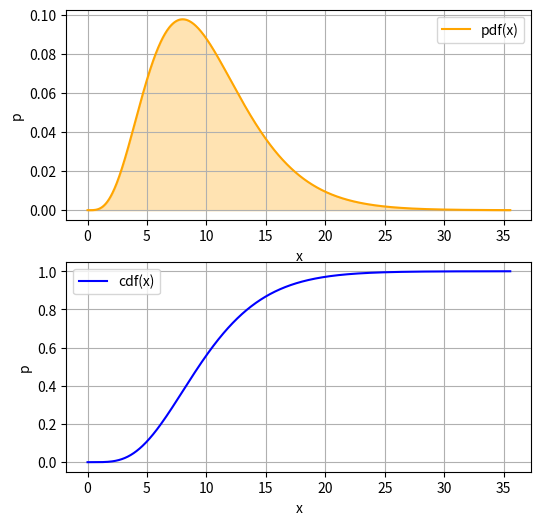
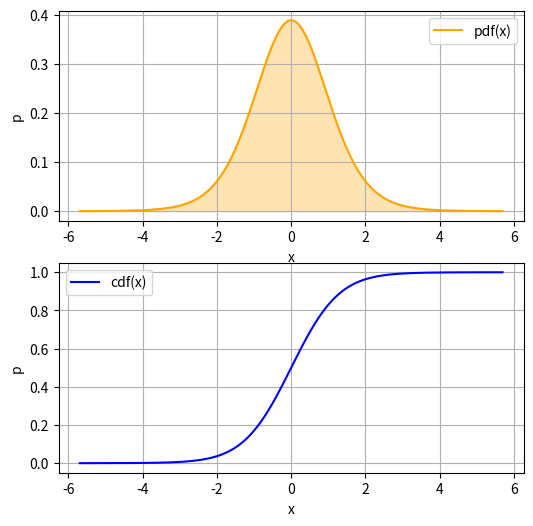
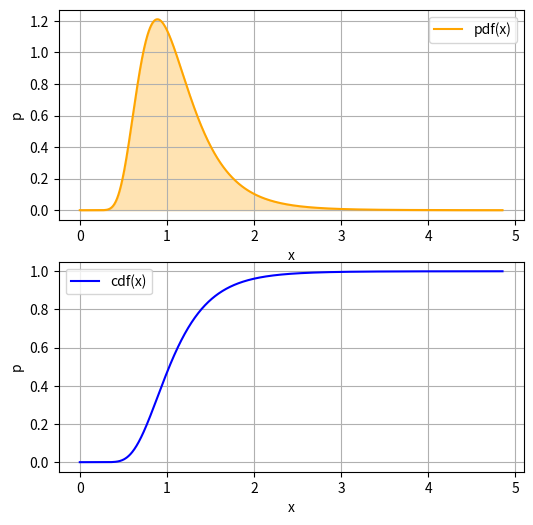
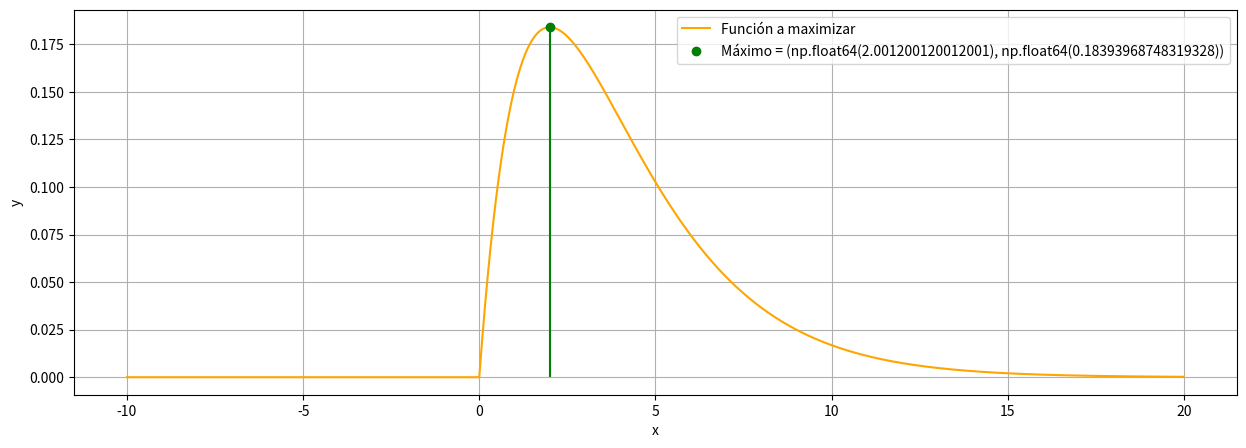
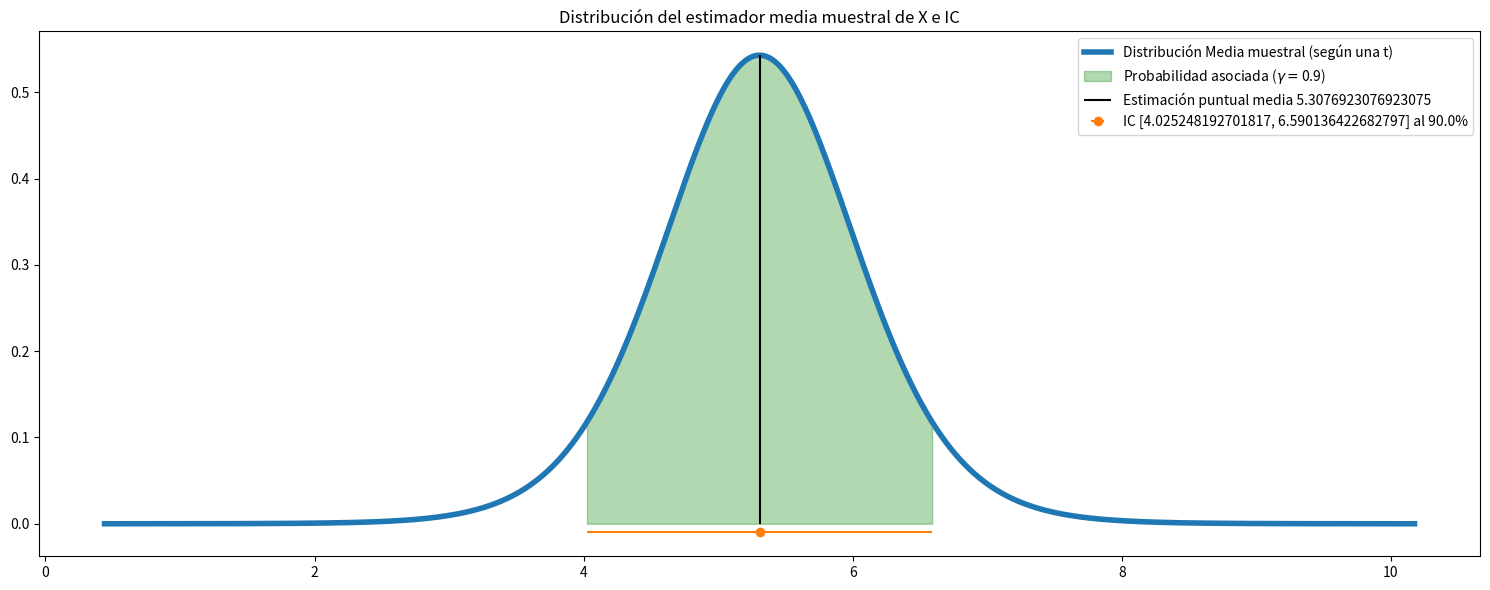
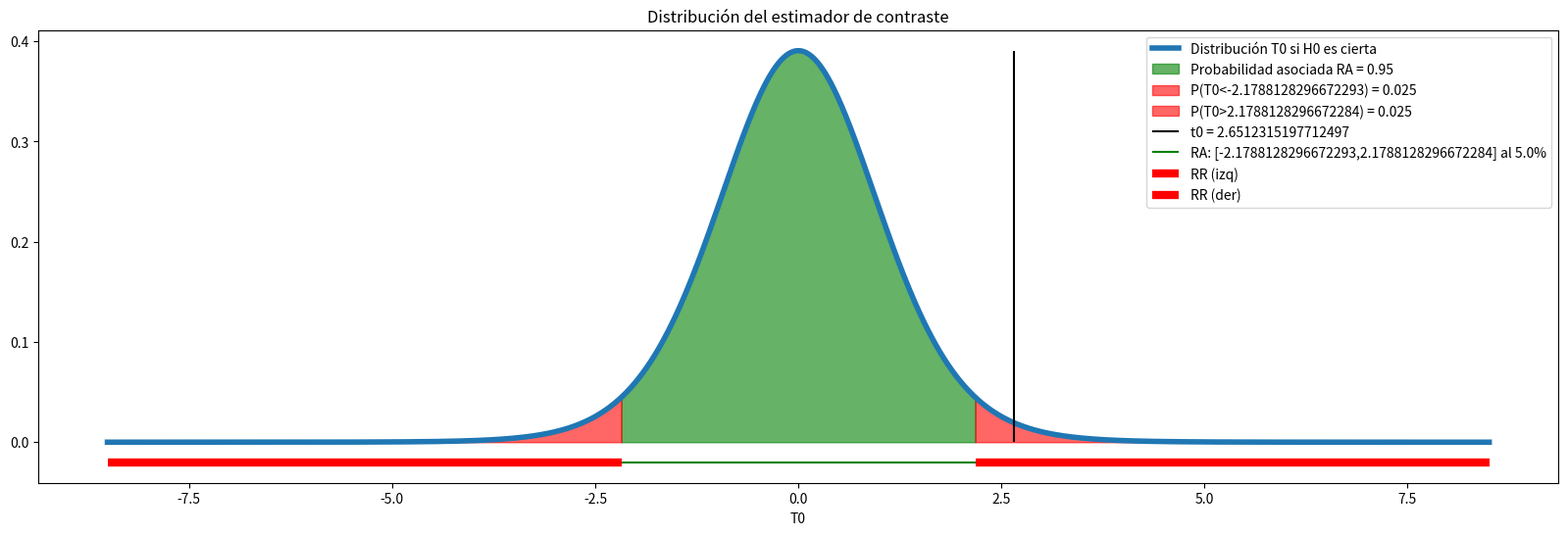

The script that saved these images, in order:
# Importar librerías
import pandas as pd
import numpy as np
from scipy import stats
from scipy import optimize as opt  # para estimación por máxima verosimilitud
import matplotlib.pyplot as plt
import seaborn as sns

# crea la v.a. "VA" que sigue una chi2 con k grados de libertad

k = 10
VA = stats.chi2(k)

# puntos en los que se evalua las funciones para representarlas
xs = np.linspace(0, VA.ppf(0.9999), 1000)

# pinta sincronizadamente ambas funciones en dos suplots
fig = plt.figure(1, figsize=(6, 6))
ax1 = plt.subplot(2,1,1)
plt.fill_between( xs, VA.pdf(xs), color="orange", alpha=0.3)
plt.plot( xs, VA.pdf(xs), color="orange", label = 'pdf(x)')
plt.xlabel('x')
plt.ylabel('p')
plt.legend()
plt.grid()

plt.subplot(2,1,2, sharex = ax1)
plt.plot(xs, VA.cdf(xs), color='blue', label = 'cdf(x)')
plt.xlabel('x')
plt.ylabel('p')
plt.legend()
plt.grid()
plt.show()

# crea la v.a. "VA" que sigue una t con k grados de libertad

k = 10
VA = stats.t(k)

# puntos en los que se evalua las funciones para representarlas
xs = np.linspace(VA.ppf(0.0001), VA.ppf(0.9999), 1000)

# pinta sincronizadamente ambas funciones en dos suplots
fig = plt.figure(1, figsize=(6, 6))
ax1 = plt.subplot(2,1,1)
plt.fill_between( xs, VA.pdf(xs), color="orange", alpha=0.3)
plt.plot( xs, VA.pdf(xs), color="orange", label = 'pdf(x)')
plt.xlabel('x')
plt.ylabel('p')
plt.legend()
plt.grid()

plt.subplot(2,1,2, sharex = ax1)
plt.plot(xs, VA.cdf(xs), color='blue', label = 'cdf(x)')
plt.xlabel('x')
plt.ylabel('p')
plt.legend()
plt.grid()
plt.show()

# crea la v.a. "VA" que sigue una F con (i,j) grados de libertad

i = 100
j = 20
VA = stats.f(i,j)

# puntos en los que se evalua las funciones para representarlas
xs = np.linspace(0, VA.ppf(0.9999), 1000)

# pinta sincronizadamente ambas funciones en dos suplots
fig = plt.figure(1, figsize=(6, 6))
ax1 = plt.subplot(2,1,1)
plt.fill_between( xs, VA.pdf(xs), color="orange", alpha=0.3)
plt.plot( xs, VA.pdf(xs), color="orange", label = 'pdf(x)')
plt.xlabel('x')
plt.ylabel('p')
plt.legend()
plt.grid()

plt.subplot(2,1,2, sharex = ax1)
plt.plot(xs, VA.cdf(xs), color='blue', label = 'cdf(x)')
plt.xlabel('x')
plt.ylabel('p')
plt.legend()
plt.grid()
plt.show()

# Búsqueda del máximo de una función (aproximación numérica por fuerza bruta)

# puntos en los que evaluamos la función: [ valor_min_x ... valor_max_x], n_puntos equi-espaciados entre un mínimo y un máximo de búsqueda
valor_min_x = -10
valor_max_x = 20 
n_puntos = 10000
x_prueba = np.linspace(valor_min_x, valor_max_x, n_puntos)

# función que se quiere maximizar, evaluada en x_prueba !!
VA = stats.chi2(4)
func_eval_x = VA.pdf(x_prueba)

# barrido básico evaluando la función en todos los puntos x_prueba y cogiendo aquél en el que la función es máxima
# conviene acotar con cuidado la zona de búsqueda
index_max_func = np.argmax(func_eval_x)   # <--- encuentra el argumento que hace máximo la función
x_max_func = x_prueba[index_max_func]
max_func = func_eval_x[index_max_func]

print(f'El máximo está en la posición {index_max_func} del array x_prueba')
print(f'El valor de x que hace que la función sea máxima es aproximadamente: {x_max_func}')
print(f'El valor de la función en el máximo es aproximadamente: {max_func}')

# gráficamente
fig = plt.figure(1, figsize=(15, 5))
plt.plot(x_prueba, func_eval_x, color="orange", label = 'Función a maximizar')
plt.vlines(x_max_func, func_eval_x[0], max_func, color = 'green')
plt.plot(x_max_func, max_func,'o', color = 'green', label = f'Máximo = {(x_max_func, max_func)}')
plt.xlabel('x')
plt.ylabel('y')
plt.legend()
plt.grid()

# Estimación por MÁXIMA VEROSIMILITUD

# ejemplo de muestra de datos para x
x = [1,2,4,5,3,6,5,8,5,5,6,9,10]

# definimos la función de verosimilitud logarítmica para maximizarla
    
def verosimilitud_log(parameters):
    # sacamos los parámetros
    param1, param2 = parameters
    
    # La función de verosimilitud logarítmica depende del problema y requiere
    # conocer la distribución de la v.a. bajo estudio, que dependerá de los params
    # a estimar por MV
    
    # Ejemplo estimando la media y desv. típica de una normal:
    logLikelihood = np.sum(stats.norm.logpdf(x, loc=param1, scale=param2))  # <--- logpdf es el log de la pdf, ya está preparado ...
    
    # Como la función minimiza y queremos los params que maximizan la verosimilitud
    # simplemente la multimplicamos por -1: max(loglike) = min(-loglike)
    neg_logLikelihood = -1 * logLikelihood
    return neg_logLikelihood 

# Maximizamos la función de verosimilitud logarítmica (minimizando -1 * funcion)
mle_model = opt.minimize(verosimilitud_log, np.array([1,1]), method='L-BFGS-B')

# cogemos los coefs estimados
param1 = mle_model.x[0]
param2 = mle_model.x[1]

print(mle_model)
print('Parámetros estimados por MV:\n'
      f'  - parámetro 1: {param1}\n'
      f'  - parámetro 2: {param2}')

# ejemplo de muestra de datos para x
x = [1,2,4,5,3,6,5,8,5,5,6,9,10]

# tamaño muestra
n = len(x)

# media muestral
x_media = np.mean(x)

# calculamos la desviación típica muestral sx sin sesgo (dividiendo por n-1)
sx = np.std(x, ddof=1)

# Ahora creamos la v.a. MEDIA MUESTRAL como una t de student
#    De la ayuda de scipy.stats.t :
#    To shift and/or scale the distribution use the loc and scale parameters. 
#    Specifically, t.pdf(x, df, loc, scale) is identically equivalent to t.pdf(y, df) / scale with y = (x - loc) / scale.
Xmedia = stats.t(n-1, loc=np.mean(x), scale = sx/np.sqrt(n))  

#Para calcular un IC de la media de X usamos la distribución teórica de la media muestral
gamma = 0.90
alfa = 1 - gamma
lim_inf = Xmedia.ppf(alfa/2)
lim_sup = Xmedia.ppf(1-alfa/2)

print(f'El intervalo al {100*gamma}% de la media de X es: [{lim_inf}, {lim_sup}]')

# Gráficamente

# puntos para representar la distribución y el intervalo
xs = np.linspace(Xmedia.ppf(0.00001), Xmedia.ppf(1-0.00001), 1000)
xIC = np.linspace(lim_inf, lim_sup, 1000)

plt.figure(1, figsize=(15, 6))
plt.plot(xs, Xmedia.pdf(xs), linewidth = 4, label=f'Distribución Media muestral (según una t)')
plt.fill_between( xIC, Xmedia.pdf(xIC), color="green", alpha=0.3, label=f'Probabilidad asociada ($\gamma=${gamma})')
plt.vlines(x_media, 0, np.max(Xmedia.pdf(xs)), color='black', label=f'Estimación puntual media {x_media}')
plt.errorbar(x_media, -0.01, xerr = np.array([[x_media - lim_inf], [lim_sup - x_media]]), fmt = 'o', label = f'IC [{lim_inf}, {lim_sup}] al {gamma*100}%')
plt.title('Distribución del estimador media muestral de X e IC')
plt.tight_layout()
plt.legend()
plt.show()

# ejemplo de muestra de datos para x
x = [1,2,4,5,3,6,5,8,5,5,6,9,10]

# params para llamar a bootstrap (método BCa, el que se suele usar normalmente)
muestra_orig = (x,)  # tiene que ser una secuencia
R = 9999
estadistico = np.mean
nivel_confianza = 0.90

res_BCa = stats.bootstrap(muestra_orig, estadistico, confidence_level = nivel_confianza,  n_resamples = R, method = 'BCA', random_state = 999)

# devuelve como resultado el IC y el SE del estadístico
lim_inf_BCa, lim_sup_BCa = res_BCa.confidence_interval
SE_BCa = res_BCa.standard_error

print(f'IC {100*nivel_confianza}% estimado según método BCa para la media: [{lim_inf_BCa}, {lim_sup_BCa}]')
print(f'Error estándar del estimador media muestral, estimado según método BCa: {SE_BCa}')

# ejemplo de muestra de datos para x
x = [1,2,4,5,3,6,5,8,5,5,6,9,10]

# varianza poblacional conocida
sigma2_pob =  2.1
sigma_pob = np.sqrt(sigma2_pob)

# media poblacional que se quiere contrastar
mu_0 = 3.4

# calcula el estadístico de contraste con la muestra (var. conocida)
n = len(x)
t0 = (np.mean(x)- mu_0)/(sigma_pob/np.sqrt(n))

# crea la distribución del estadístico de contraste
T0 = stats.norm(0,1)

# calculamos el pvalor (caso H1 BILATERAL)
pvalor = 2 * (1 - T0.cdf(abs(t0)))

print(f'El valor observado del estadistico de contraste es {t0}, con un p-valor asociado igual a {pvalor}.')


# razonando con valores críticos
# nivel de significación
alfa = 0.05

# determina los valores críticos que definen la región de rechazo
t_crit_iz = T0.ppf(alfa/2)
t_crit_de = T0.ppf(1-alfa/2)

print(f'valores criticos (alfa={alfa}): {t_crit_iz, t_crit_de}')

# ejemplo de muestra de datos para x
x = [1,2,4,5,3,6,5,8,5,5,6,9,10]

# media poblacional que se quiere contrastar
mu_0 = 3.4

#-------------------------------
# CÁLCULO DETALLADO, PASO A PASO
#-------------------------------

# calcula el estadístico de contraste con la muestra (var. conocida)
n = len(x)
x_media = np.mean(x)
sx = np.std(x, ddof=1) # dividiendo por n-1

t0 = (x_media - mu_0) / (sx/np.sqrt(n))

# crea la distribución del estadístico de contraste
gl = n -1 # grados de libertad
T0 = stats.t(gl)

# calculamos el pvalor (caso H1 BILATERAL)
pvalor = 2 * (1 - T0.cdf(abs(t0)))

print(f'El valor observado del estadistico de contraste es {t0}, con un p-valor asociado igual a {pvalor}.')


# razonando con valores críticos
# nivel de significación
alfa = 0.05

# determina los valores críticos que definen la región de rechazo (bilateral)
t_crit_iz = T0.ppf(alfa/2)
t_crit_de = T0.ppf(1-alfa/2)

print(f'valores criticos (alfa={alfa}): {t_crit_iz, t_crit_de}')

# REPRESENTACIÓN GRÁFICA (BILATERAL)

# puntos para representar la distribución y las regiones de aceptación y rechazo
xmin = T0.ppf(0.000001)
xmax = T0.ppf(1-0.000001)
xs = np.linspace(xmin, xmax, 1000)
xRA = np.linspace(t_crit_iz, t_crit_de, 1000)
xRRiz = np.linspace(xmin, t_crit_iz, 1000)
xRRde = np.linspace(t_crit_de, xmax, 1000)

plt.figure(1, figsize=(20, 6))
plt.plot(xs, T0.pdf(xs), linewidth = 4, label=f'Distribución T0 si H0 es cierta')

plt.fill_between( xRA, T0.pdf(xRA), color="green", alpha=0.6, label=f'Probabilidad asociada RA = {1-alfa}')
plt.fill_between( xRRiz, T0.pdf(xRRiz), color="red", alpha=0.6, label=f'P(T0<{t_crit_iz}) = {alfa/2}')
plt.fill_between( xRRde, T0.pdf(xRRde), color="red", alpha=0.6, label=f'P(T0>{t_crit_de}) = {alfa/2}')

plt.vlines(t0, 0, np.max(T0.pdf(xs)), color='black', label=f't0 = {t0}')

plt.hlines(-0.02, t_crit_iz, t_crit_de, color='green', label = f'RA: [{t_crit_iz},{t_crit_de}] al {alfa*100}%')
plt.hlines(-0.02, xmin, t_crit_iz, color='red', linewidth = 6, label = f'RR (izq)')
plt.hlines(-0.02, t_crit_de, xmax, color='red', linewidth = 6, label = f'RR (der)')

plt.title('Distribución del estimador de contraste')
plt.xlabel('T0')
plt.legend()
plt.show()

#-------------------------------
# CÁLCULO DIRECTO
#-------------------------------

# tipo de alternativa
tipo_alternativa =  'two-sided' # alternativas posibles: ‘two-sided’, ‘less’, ‘greater’

# calculamos el estadístico en la muestra t0 y su pvalor
res = stats.ttest_1samp(x, popmean = mu_0, alternative = tipo_alternativa) 
print('Resultado: ', res)

t0 = res.statistic
pvalor = res.pvalue

print(f'El valor observado del estadistico de contraste es {t0}, con un p-valor asociado igual a {pvalor}.')
